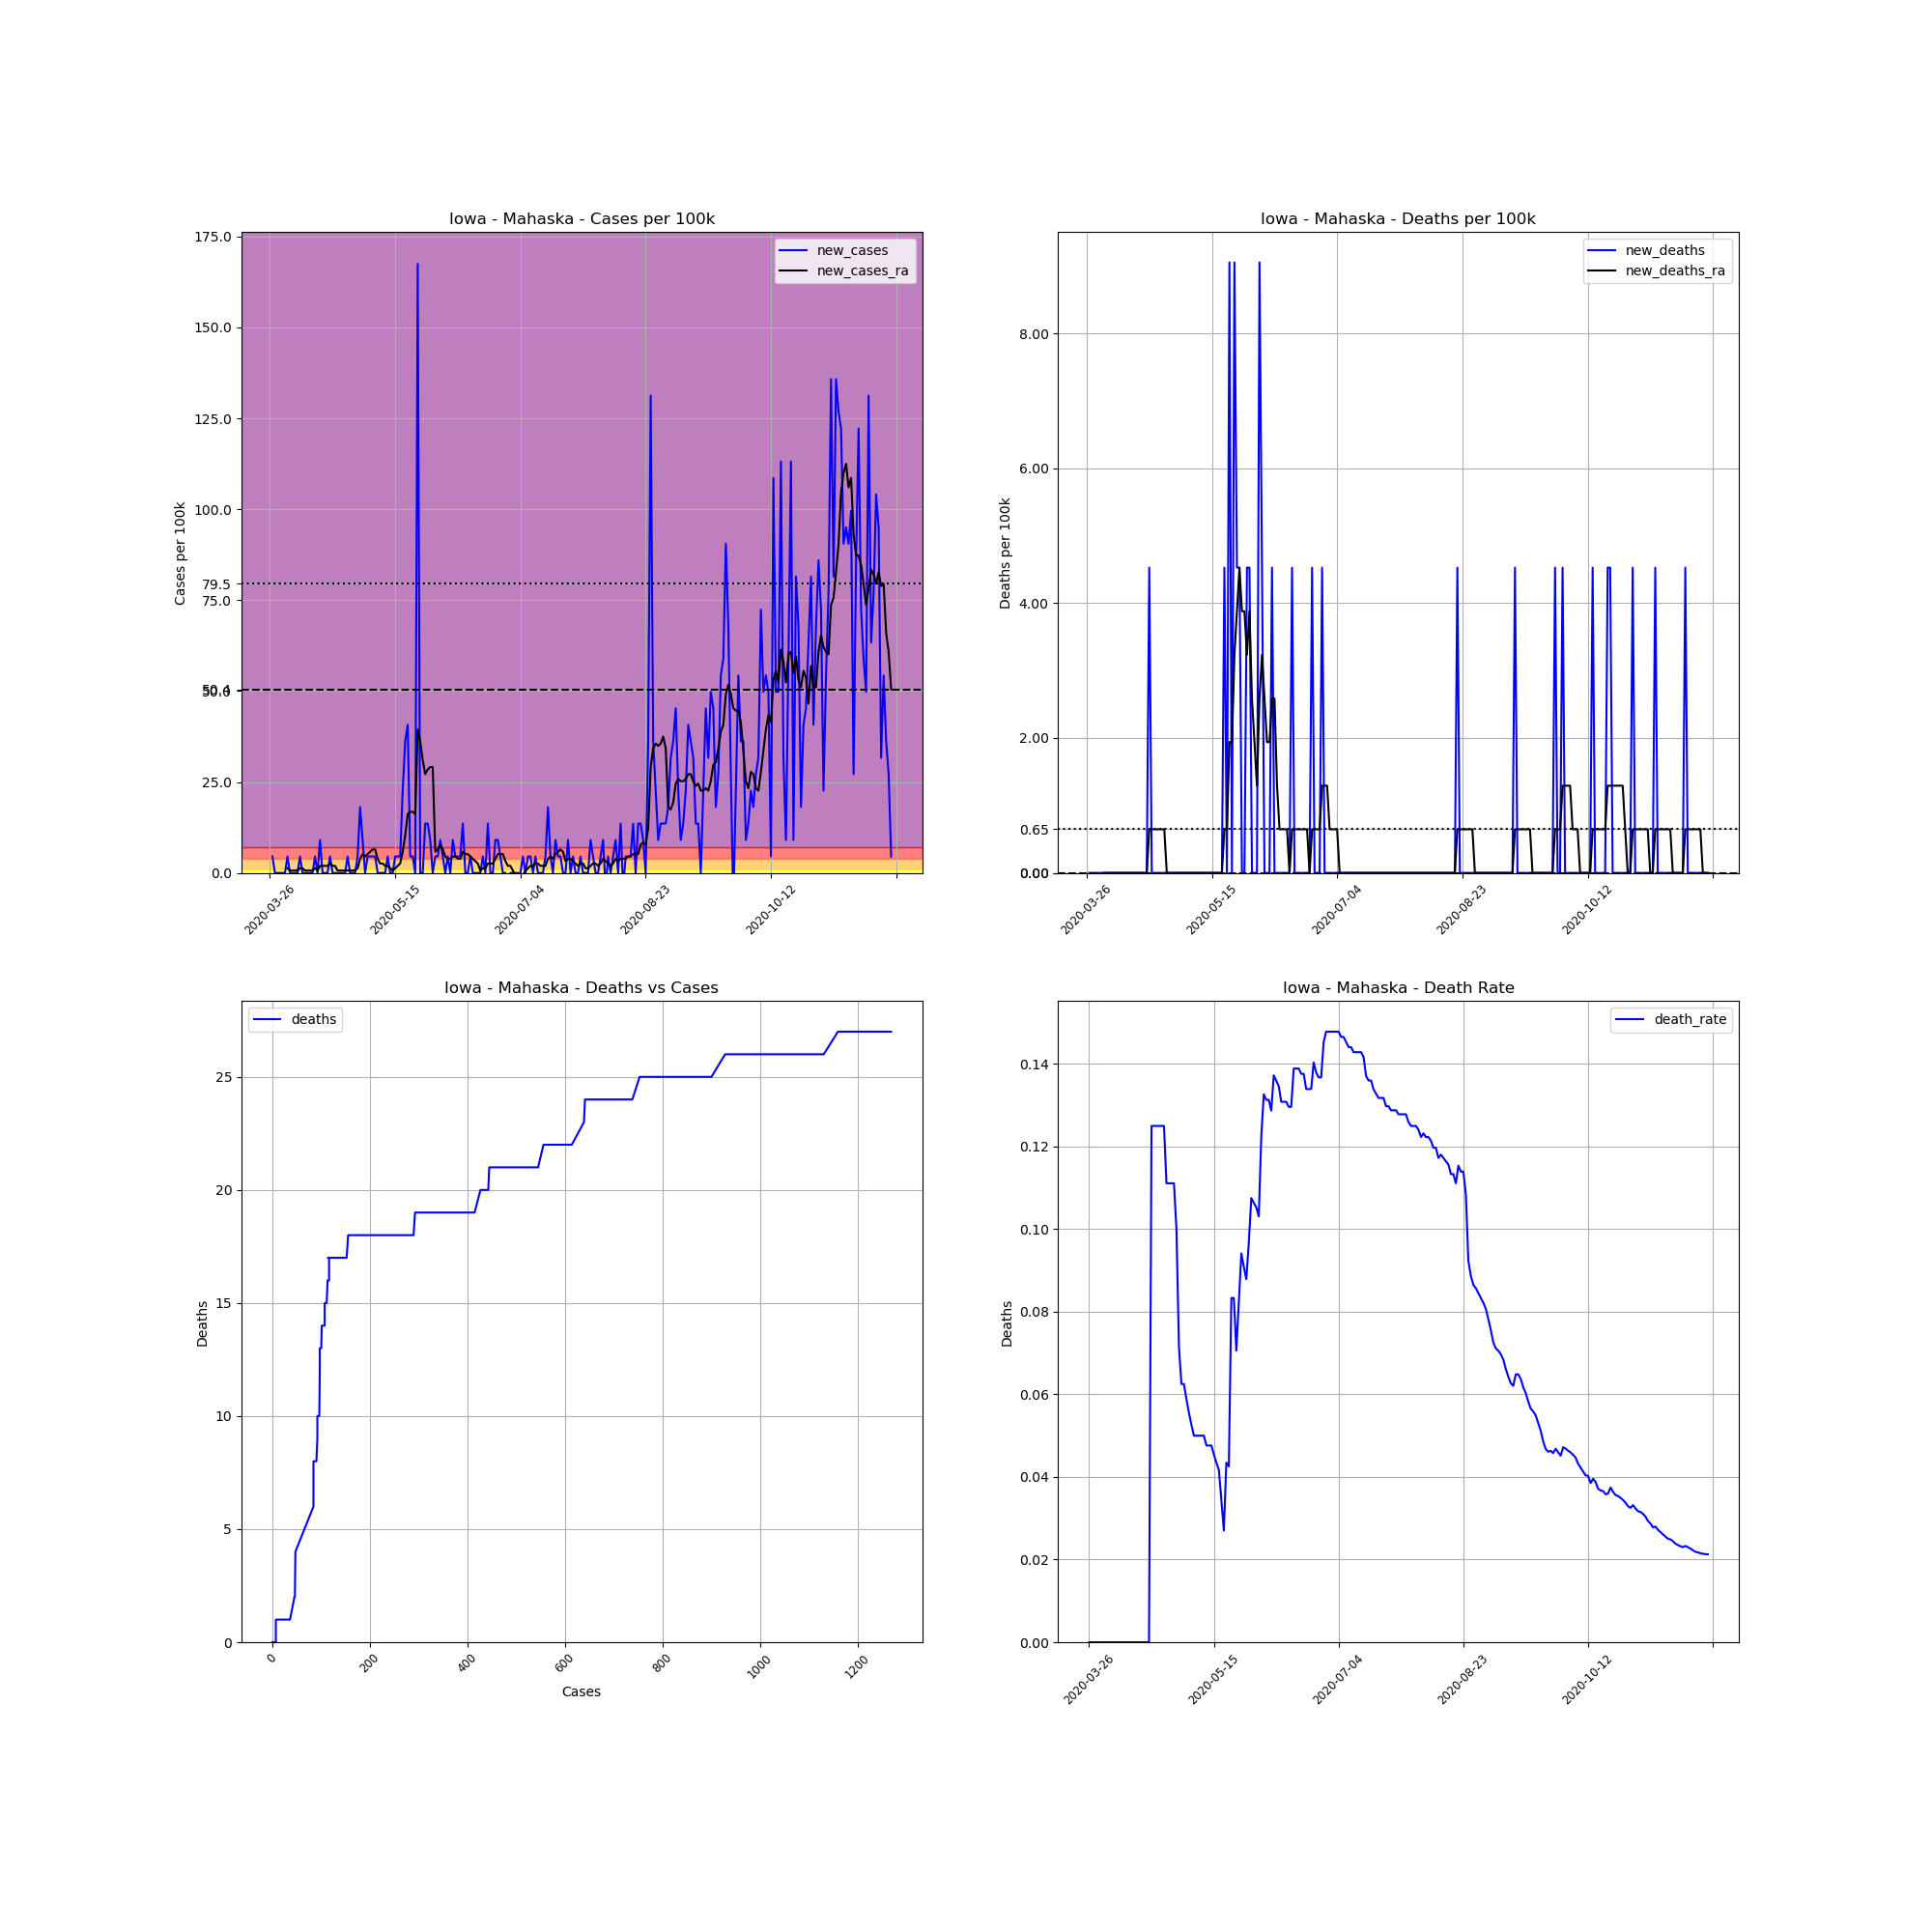

Source data for this figure (header and first rows):
, date, county, state, fips, cases, deaths, COUNTY, STNAME, CTYNAME, POPESTIMATE2019, cases_per_100k, deaths_per_100k, death_rate, new_cases, new_deaths, new_cases_ra, new_deaths_ra
395110, 2020-03-26, Mahaska, Iowa, 19123, 1, 0.0, 123, Iowa, Mahaska, 22095, 4.526, 0.0, 0.0, , , , 
395111, 2020-03-27, Mahaska, Iowa, 19123, 2, 0.0, 123, Iowa, Mahaska, 22095, 9.052, 0.0, 0.0, 4.526, 0.0, , 
395112, 2020-03-28, Mahaska, Iowa, 19123, 2, 0.0, 123, Iowa, Mahaska, 22095, 9.052, 0.0, 0.0, 0.0, 0.0, , 
395113, 2020-03-29, Mahaska, Iowa, 19123, 2, 0.0, 123, Iowa, Mahaska, 22095, 9.052, 0.0, 0.0, 0.0, 0.0, , 
395114, 2020-03-30, Mahaska, Iowa, 19123, 2, 0.0, 123, Iowa, Mahaska, 22095, 9.052, 0.0, 0.0, 0.0, 0.0, , 
395115, 2020-03-31, Mahaska, Iowa, 19123, 2, 0.0, 123, Iowa, Mahaska, 22095, 9.052, 0.0, 0.0, 0.0, 0.0, , 
395116, 2020-04-01, Mahaska, Iowa, 19123, 2, 0.0, 123, Iowa, Mahaska, 22095, 9.052, 0.0, 0.0, 0.0, 0.0, , 
395117, 2020-04-02, Mahaska, Iowa, 19123, 3, 0.0, 123, Iowa, Mahaska, 22095, 13.58, 0.0, 0.0, 4.526, 0.0, 1.293, 0.0
395118, 2020-04-03, Mahaska, Iowa, 19123, 3, 0.0, 123, Iowa, Mahaska, 22095, 13.58, 0.0, 0.0, 0.0, 0.0, 0.6466, 0.0
395119, 2020-04-04, Mahaska, Iowa, 19123, 3, 0.0, 123, Iowa, Mahaska, 22095, 13.58, 0.0, 0.0, 0.0, 0.0, 0.6466, 0.0
395120, 2020-04-05, Mahaska, Iowa, 19123, 3, 0.0, 123, Iowa, Mahaska, 22095, 13.58, 0.0, 0.0, 0.0, 0.0, 0.6466, 0.0
395121, 2020-04-06, Mahaska, Iowa, 19123, 3, 0.0, 123, Iowa, Mahaska, 22095, 13.58, 0.0, 0.0, 0.0, 0.0, 0.6466, 0.0
395122, 2020-04-07, Mahaska, Iowa, 19123, 4, 0.0, 123, Iowa, Mahaska, 22095, 18.1, 0.0, 0.0, 4.526, 0.0, 1.293, 0.0
395123, 2020-04-08, Mahaska, Iowa, 19123, 4, 0.0, 123, Iowa, Mahaska, 22095, 18.1, 0.0, 0.0, 0.0, 0.0, 1.293, 0.0
395124, 2020-04-09, Mahaska, Iowa, 19123, 4, 0.0, 123, Iowa, Mahaska, 22095, 18.1, 0.0, 0.0, 0.0, 0.0, 0.6466, 0.0
395125, 2020-04-10, Mahaska, Iowa, 19123, 4, 0.0, 123, Iowa, Mahaska, 22095, 18.1, 0.0, 0.0, 0.0, 0.0, 0.6466, 0.0
395126, 2020-04-11, Mahaska, Iowa, 19123, 4, 0.0, 123, Iowa, Mahaska, 22095, 18.1, 0.0, 0.0, 0.0, 0.0, 0.6466, 0.0
395127, 2020-04-12, Mahaska, Iowa, 19123, 4, 0.0, 123, Iowa, Mahaska, 22095, 18.1, 0.0, 0.0, 0.0, 0.0, 0.6466, 0.0
395128, 2020-04-13, Mahaska, Iowa, 19123, 5, 0.0, 123, Iowa, Mahaska, 22095, 22.63, 0.0, 0.0, 4.526, 0.0, 1.293, 0.0
395129, 2020-04-14, Mahaska, Iowa, 19123, 5, 0.0, 123, Iowa, Mahaska, 22095, 22.63, 0.0, 0.0, 0.0, 0.0, 0.6466, 0.0
395130, 2020-04-15, Mahaska, Iowa, 19123, 7, 0.0, 123, Iowa, Mahaska, 22095, 31.68, 0.0, 0.0, 9.052, 0.0, 1.94, 0.0
395131, 2020-04-16, Mahaska, Iowa, 19123, 7, 0.0, 123, Iowa, Mahaska, 22095, 31.68, 0.0, 0.0, 0.0, 0.0, 1.94, 0.0
395132, 2020-04-17, Mahaska, Iowa, 19123, 7, 0.0, 123, Iowa, Mahaska, 22095, 31.68, 0.0, 0.0, 0.0, 0.0, 1.94, 0.0
395133, 2020-04-18, Mahaska, Iowa, 19123, 7, 0.0, 123, Iowa, Mahaska, 22095, 31.68, 0.0, 0.0, 0.0, 0.0, 1.94, 0.0
395134, 2020-04-19, Mahaska, Iowa, 19123, 8, 0.0, 123, Iowa, Mahaska, 22095, 36.21, 0.0, 0.0, 4.526, 0.0, 2.586, 0.0
395135, 2020-04-20, Mahaska, Iowa, 19123, 8, 1.0, 123, Iowa, Mahaska, 22095, 36.21, 4.526, 0.125, 0.0, 4.526, 1.94, 0.6466
395136, 2020-04-21, Mahaska, Iowa, 19123, 8, 1.0, 123, Iowa, Mahaska, 22095, 36.21, 4.526, 0.125, 0.0, 0.0, 1.94, 0.6466
395137, 2020-04-22, Mahaska, Iowa, 19123, 8, 1.0, 123, Iowa, Mahaska, 22095, 36.21, 4.526, 0.125, 0.0, 0.0, 0.6466, 0.6466
395138, 2020-04-23, Mahaska, Iowa, 19123, 8, 1.0, 123, Iowa, Mahaska, 22095, 36.21, 4.526, 0.125, 0.0, 0.0, 0.6466, 0.6466
395139, 2020-04-24, Mahaska, Iowa, 19123, 8, 1.0, 123, Iowa, Mahaska, 22095, 36.21, 4.526, 0.125, 0.0, 0.0, 0.6466, 0.6466
395140, 2020-04-25, Mahaska, Iowa, 19123, 8, 1.0, 123, Iowa, Mahaska, 22095, 36.21, 4.526, 0.125, 0.0, 0.0, 0.6466, 0.6466
395141, 2020-04-26, Mahaska, Iowa, 19123, 9, 1.0, 123, Iowa, Mahaska, 22095, 40.73, 4.526, 0.1111, 4.526, 0.0, 0.6466, 0.6466
395142, 2020-04-27, Mahaska, Iowa, 19123, 9, 1.0, 123, Iowa, Mahaska, 22095, 40.73, 4.526, 0.1111, 0.0, 0.0, 0.6466, 0.0
395143, 2020-04-28, Mahaska, Iowa, 19123, 9, 1.0, 123, Iowa, Mahaska, 22095, 40.73, 4.526, 0.1111, 0.0, 0.0, 0.6466, 0.0
395144, 2020-04-29, Mahaska, Iowa, 19123, 9, 1.0, 123, Iowa, Mahaska, 22095, 40.73, 4.526, 0.1111, 0.0, 0.0, 0.6466, 0.0
395145, 2020-04-30, Mahaska, Iowa, 19123, 10, 1.0, 123, Iowa, Mahaska, 22095, 45.26, 4.526, 0.1, 4.526, 0.0, 1.293, 0.0
395146, 2020-05-01, Mahaska, Iowa, 19123, 14, 1.0, 123, Iowa, Mahaska, 22095, 63.36, 4.526, 0.07143, 18.1, 0.0, 3.879, 0.0
395147, 2020-05-02, Mahaska, Iowa, 19123, 16, 1.0, 123, Iowa, Mahaska, 22095, 72.41, 4.526, 0.0625, 9.052, 0.0, 5.172, 0.0
395148, 2020-05-03, Mahaska, Iowa, 19123, 16, 1.0, 123, Iowa, Mahaska, 22095, 72.41, 4.526, 0.0625, 0.0, 0.0, 4.526, 0.0
395149, 2020-05-04, Mahaska, Iowa, 19123, 17, 1.0, 123, Iowa, Mahaska, 22095, 76.94, 4.526, 0.05882, 4.526, 0.0, 5.172, 0.0
395150, 2020-05-05, Mahaska, Iowa, 19123, 18, 1.0, 123, Iowa, Mahaska, 22095, 81.47, 4.526, 0.05556, 4.526, 0.0, 5.819, 0.0
395151, 2020-05-06, Mahaska, Iowa, 19123, 19, 1.0, 123, Iowa, Mahaska, 22095, 85.99, 4.526, 0.05263, 4.526, 0.0, 6.466, 0.0
395152, 2020-05-07, Mahaska, Iowa, 19123, 20, 1.0, 123, Iowa, Mahaska, 22095, 90.52, 4.526, 0.05, 4.526, 0.0, 6.466, 0.0
395153, 2020-05-08, Mahaska, Iowa, 19123, 20, 1.0, 123, Iowa, Mahaska, 22095, 90.52, 4.526, 0.05, 0.0, 0.0, 3.879, 0.0
395154, 2020-05-09, Mahaska, Iowa, 19123, 20, 1.0, 123, Iowa, Mahaska, 22095, 90.52, 4.526, 0.05, 0.0, 0.0, 2.586, 0.0
395155, 2020-05-10, Mahaska, Iowa, 19123, 20, 1.0, 123, Iowa, Mahaska, 22095, 90.52, 4.526, 0.05, 0.0, 0.0, 2.586, 0.0
395156, 2020-05-11, Mahaska, Iowa, 19123, 20, 1.0, 123, Iowa, Mahaska, 22095, 90.52, 4.526, 0.05, 0.0, 0.0, 1.94, 0.0
395157, 2020-05-12, Mahaska, Iowa, 19123, 21, 1.0, 123, Iowa, Mahaska, 22095, 95.04, 4.526, 0.04762, 4.526, 0.0, 1.94, 0.0
395158, 2020-05-13, Mahaska, Iowa, 19123, 21, 1.0, 123, Iowa, Mahaska, 22095, 95.04, 4.526, 0.04762, 0.0, 0.0, 1.293, 0.0
395159, 2020-05-14, Mahaska, Iowa, 19123, 21, 1.0, 123, Iowa, Mahaska, 22095, 95.04, 4.526, 0.04762, 0.0, 0.0, 0.6466, 0.0
395160, 2020-05-15, Mahaska, Iowa, 19123, 22, 1.0, 123, Iowa, Mahaska, 22095, 99.57, 4.526, 0.04545, 4.526, 0.0, 1.293, 0.0
395161, 2020-05-16, Mahaska, Iowa, 19123, 23, 1.0, 123, Iowa, Mahaska, 22095, 104.1, 4.526, 0.04348, 4.526, 0.0, 1.94, 0.0
395162, 2020-05-17, Mahaska, Iowa, 19123, 24, 1.0, 123, Iowa, Mahaska, 22095, 108.6, 4.526, 0.04167, 4.526, 0.0, 2.586, 0.0
395163, 2020-05-18, Mahaska, Iowa, 19123, 29, 1.0, 123, Iowa, Mahaska, 22095, 131.3, 4.526, 0.03448, 22.63, 0.0, 5.819, 0.0
395164, 2020-05-19, Mahaska, Iowa, 19123, 37, 1.0, 123, Iowa, Mahaska, 22095, 167.5, 4.526, 0.02703, 36.21, 0.0, 10.34, 0.0
395165, 2020-05-20, Mahaska, Iowa, 19123, 46, 2.0, 123, Iowa, Mahaska, 22095, 208.2, 9.052, 0.04348, 40.73, 4.526, 16.16, 0.6466
395166, 2020-05-21, Mahaska, Iowa, 19123, 47, 2.0, 123, Iowa, Mahaska, 22095, 212.7, 9.052, 0.04255, 4.526, 0.0, 16.81, 0.6466
395167, 2020-05-22, Mahaska, Iowa, 19123, 48, 4.0, 123, Iowa, Mahaska, 22095, 217.2, 18.1, 0.08333, 4.526, 9.052, 16.81, 1.94
395168, 2020-05-23, Mahaska, Iowa, 19123, 48, 4.0, 123, Iowa, Mahaska, 22095, 217.2, 18.1, 0.08333, 0.0, 0.0, 16.16, 1.94
395169, 2020-05-24, Mahaska, Iowa, 19123, 85, 6.0, 123, Iowa, Mahaska, 22095, 384.7, 27.16, 0.07059, 167.5, 9.052, 39.44, 3.233
... 189 more rows
